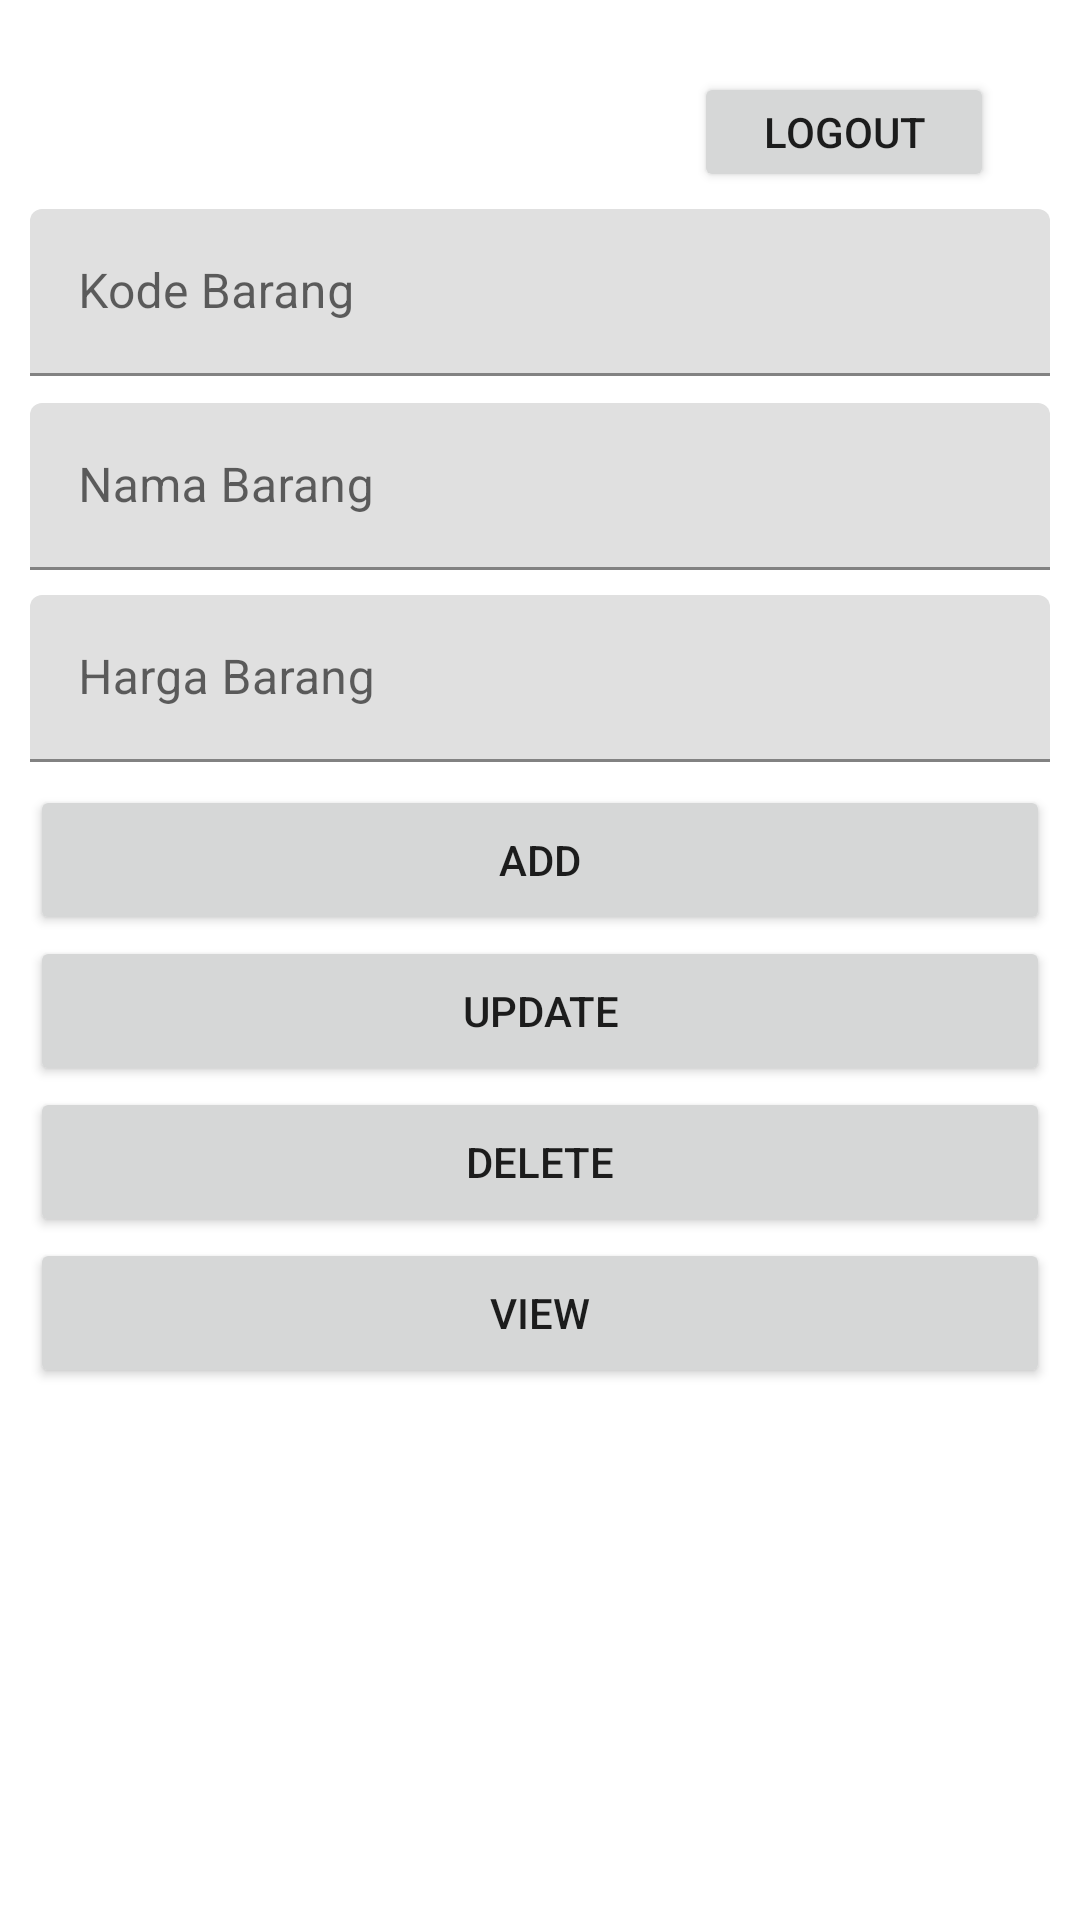

Here is an Android app screen rendered from its layout file. Give the layout XML and the strings, colors and styles it references.
<!-- AndroidManifest.xml: application theme Theme.Prak4_Database -->
<!-- res/layout/activity_main.xml -->
<?xml version="1.0" encoding="utf-8"?>
<androidx.constraintlayout.widget.ConstraintLayout
    xmlns:android="http://schemas.android.com/apk/res/android"
    xmlns:app="http://schemas.android.com/apk/res-auto"
    xmlns:tools="http://schemas.android.com/tools"
    android:layout_width="match_parent"
    android:layout_height="match_parent"
    tools:context=".MainActivity">

    <TextView
        android:id="@+id/textview_currentuser"
        android:layout_width="wrap_content"
        android:layout_height="40dp"
        android:text=""
        android:textSize="24sp"
        app:layout_constraintBottom_toBottomOf="parent"
        app:layout_constraintEnd_toEndOf="parent"
        app:layout_constraintHorizontal_bias="0.097"
        app:layout_constraintStart_toStartOf="parent"
        app:layout_constraintTop_toTopOf="parent"
        app:layout_constraintVertical_bias="0.04" />

    <Button
        android:id="@+id/button_logout"
        android:layout_width="100dp"
        android:layout_height="40dp"
        android:text="@string/btn_logout"
        app:layout_constraintBottom_toBottomOf="parent"
        app:layout_constraintEnd_toEndOf="parent"
        app:layout_constraintHorizontal_bias="0.89"
        app:layout_constraintStart_toStartOf="parent"
        app:layout_constraintTop_toTopOf="parent"
        app:layout_constraintVertical_bias="0.04"
        android:onClick="logout"/>

    <com.google.android.material.textfield.TextInputLayout
        android:id="@+id/textfield_kodeBarang"
        android:layout_width="340dp"
        android:layout_height="60dp"
        android:hint="@string/hint_kodeBarang"
        app:layout_constraintBottom_toBottomOf="parent"
        app:layout_constraintEnd_toEndOf="parent"
        app:layout_constraintHorizontal_bias="0.5"
        app:layout_constraintStart_toStartOf="parent"
        app:layout_constraintTop_toTopOf="parent"
        app:layout_constraintVertical_bias="0.12">

        <com.google.android.material.textfield.TextInputEditText
            android:id="@+id/edittext_kodeBarang"
            android:layout_width="match_parent"
            android:layout_height="wrap_content"
            android:inputType="text" />
    </com.google.android.material.textfield.TextInputLayout>

    <com.google.android.material.textfield.TextInputLayout
        android:id="@+id/textfield_namaBarang"
        android:layout_width="340dp"
        android:layout_height="60dp"
        android:hint="@string/hint_namaBarang"
        app:layout_constraintBottom_toBottomOf="parent"
        app:layout_constraintEnd_toEndOf="parent"
        app:layout_constraintHorizontal_bias="0.5"
        app:layout_constraintStart_toStartOf="parent"
        app:layout_constraintTop_toBottomOf="@+id/textfield_kodeBarang"
        app:layout_constraintVertical_bias="0.01">

        <com.google.android.material.textfield.TextInputEditText
            android:id="@+id/edittext_namaBarang"
            android:layout_width="match_parent"
            android:layout_height="wrap_content"
            android:inputType="text" />
    </com.google.android.material.textfield.TextInputLayout>

    <com.google.android.material.textfield.TextInputLayout
        android:id="@+id/textfield_hargaBarang"
        android:layout_width="340dp"
        android:layout_height="60dp"
        android:hint="@string/hint_hargaBarang"
        app:layout_constraintBottom_toBottomOf="parent"
        app:layout_constraintEnd_toEndOf="parent"
        app:layout_constraintHorizontal_bias="0.5"
        app:layout_constraintStart_toStartOf="parent"
        app:layout_constraintTop_toBottomOf="@+id/textfield_namaBarang"
        app:layout_constraintVertical_bias="0.01">

        <com.google.android.material.textfield.TextInputEditText
            android:id="@+id/edittext_hargaBarang"
            android:layout_width="match_parent"
            android:layout_height="wrap_content"
            android:inputType="number" />
    </com.google.android.material.textfield.TextInputLayout>

    <Button
        android:id="@+id/button_create"
        android:layout_width="340dp"
        android:layout_height="50dp"
        android:text="@string/btn_create"
        app:layout_constraintBottom_toBottomOf="parent"
        app:layout_constraintEnd_toEndOf="parent"
        app:layout_constraintStart_toStartOf="parent"
        app:layout_constraintTop_toBottomOf="@+id/textfield_hargaBarang"
        app:layout_constraintVertical_bias="0.01"
        android:onClick="add"/>

    <Button
        android:id="@+id/button_update"
        android:layout_width="340dp"
        android:layout_height="50dp"
        android:text="@string/btn_update"
        app:layout_constraintBottom_toBottomOf="parent"
        app:layout_constraintEnd_toEndOf="parent"
        app:layout_constraintStart_toStartOf="parent"
        app:layout_constraintTop_toBottomOf="@+id/button_create"
        app:layout_constraintVertical_bias="0.001"
        android:onClick="update"/>

    <Button
        android:id="@+id/button_delete"
        android:layout_width="340dp"
        android:layout_height="50dp"
        android:text="@string/btn_delete"
        app:layout_constraintBottom_toBottomOf="parent"
        app:layout_constraintEnd_toEndOf="parent"
        app:layout_constraintStart_toStartOf="parent"
        app:layout_constraintTop_toBottomOf="@+id/button_update"
        app:layout_constraintVertical_bias="0.001"
        android:onClick="delete"/>

    <Button
        android:id="@+id/button_read"
        android:layout_width="340dp"
        android:layout_height="50dp"
        android:text="@string/btn_read"
        app:layout_constraintBottom_toBottomOf="parent"
        app:layout_constraintEnd_toEndOf="parent"
        app:layout_constraintStart_toStartOf="parent"
        app:layout_constraintTop_toBottomOf="@+id/button_delete"
        app:layout_constraintVertical_bias="0.001"
        android:onClick="view"/>


    <TextView
        android:id="@+id/textview_listbarang"
        android:layout_width="340dp"
        android:layout_height="wrap_content"
        android:text=""
        app:layout_constraintBottom_toBottomOf="parent"
        app:layout_constraintEnd_toEndOf="parent"
        app:layout_constraintHorizontal_bias="0.492"
        app:layout_constraintStart_toStartOf="parent"
        app:layout_constraintTop_toBottomOf="@+id/button_read"
        app:layout_constraintVertical_bias="0.067" />
</androidx.constraintlayout.widget.ConstraintLayout>
<!-- resources referenced by this layout -->
<resources>
  <string name="btn_create">Add</string>
  <string name="btn_delete">Delete</string>
  <string name="btn_logout">Logout</string>
  <string name="btn_read">View</string>
  <string name="btn_update">Update</string>
  <string name="hint_hargaBarang">Harga Barang</string>
  <string name="hint_kodeBarang">Kode Barang</string>
  <string name="hint_namaBarang">Nama Barang</string>
  <style name="Theme.Prak4_Database" parent="Theme.MaterialComponents.DayNight.DarkActionBar">
          
          <item name="colorPrimary">@color/purple_500</item>
          <item name="colorPrimaryVariant">@color/purple_700</item>
          <item name="colorOnPrimary">@color/white</item>
          
          <item name="colorSecondary">@color/teal_200</item>
          <item name="colorSecondaryVariant">@color/teal_700</item>
          <item name="colorOnSecondary">@color/black</item>
          
          <item name="android:statusBarColor" tools:targetApi="l">?attr/colorPrimaryVariant</item>
          
      </style>
  <!-- not gathered from this repository: default colours our renderer supplied (Android Studio template values) -->
  <color name="purple_500">#FF6200EE</color>
  <color name="purple_700">#FF3700B3</color>
  <color name="teal_200">#FF03DAC5</color>
  <color name="teal_700">#FF018786</color>
  <color name="black">#FF000000</color>
  <color name="white">#FFFFFFFF</color>
</resources>
